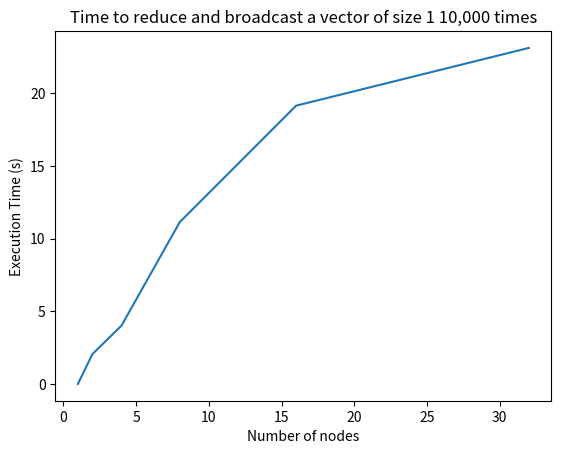
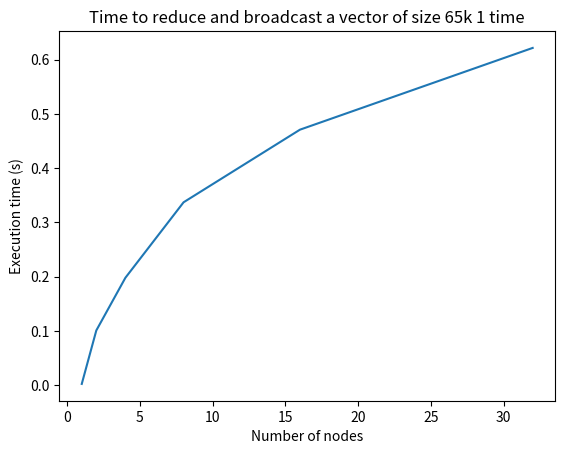

Source code (Python) for these figures, in order:
import matplotlib.pyplot as plot

def main():
    numNodes = [1,2,4,8,16,32]
    execution_time_vector_size_1 = [0.0018, 2.0546, 4.0151, 11.1284, 19.1411, 23.115244]
    execution_time_vector_size_65k = [0.0021, 0.1007, 0.1979, 0.3371, 0.4710, 0.6218]

    plot.plot(numNodes, execution_time_vector_size_1)
    plot.title("Time to reduce and broadcast a vector of size 1 10,000 times")
    plot.xlabel("Number of nodes")
    plot.ylabel("Execution Time (s)")
    plot.savefig("vector-size-1.png")
    plot.close()

    plot.plot(numNodes, execution_time_vector_size_65k)
    plot.title("Time to reduce and broadcast a vector of size 65k 1 time")
    plot.xlabel("Number of nodes")
    plot.ylabel("Execution time (s)")
    plot.savefig("vector-size-65k.png")
    plot.close()

if __name__ == '__main__':
    main()
